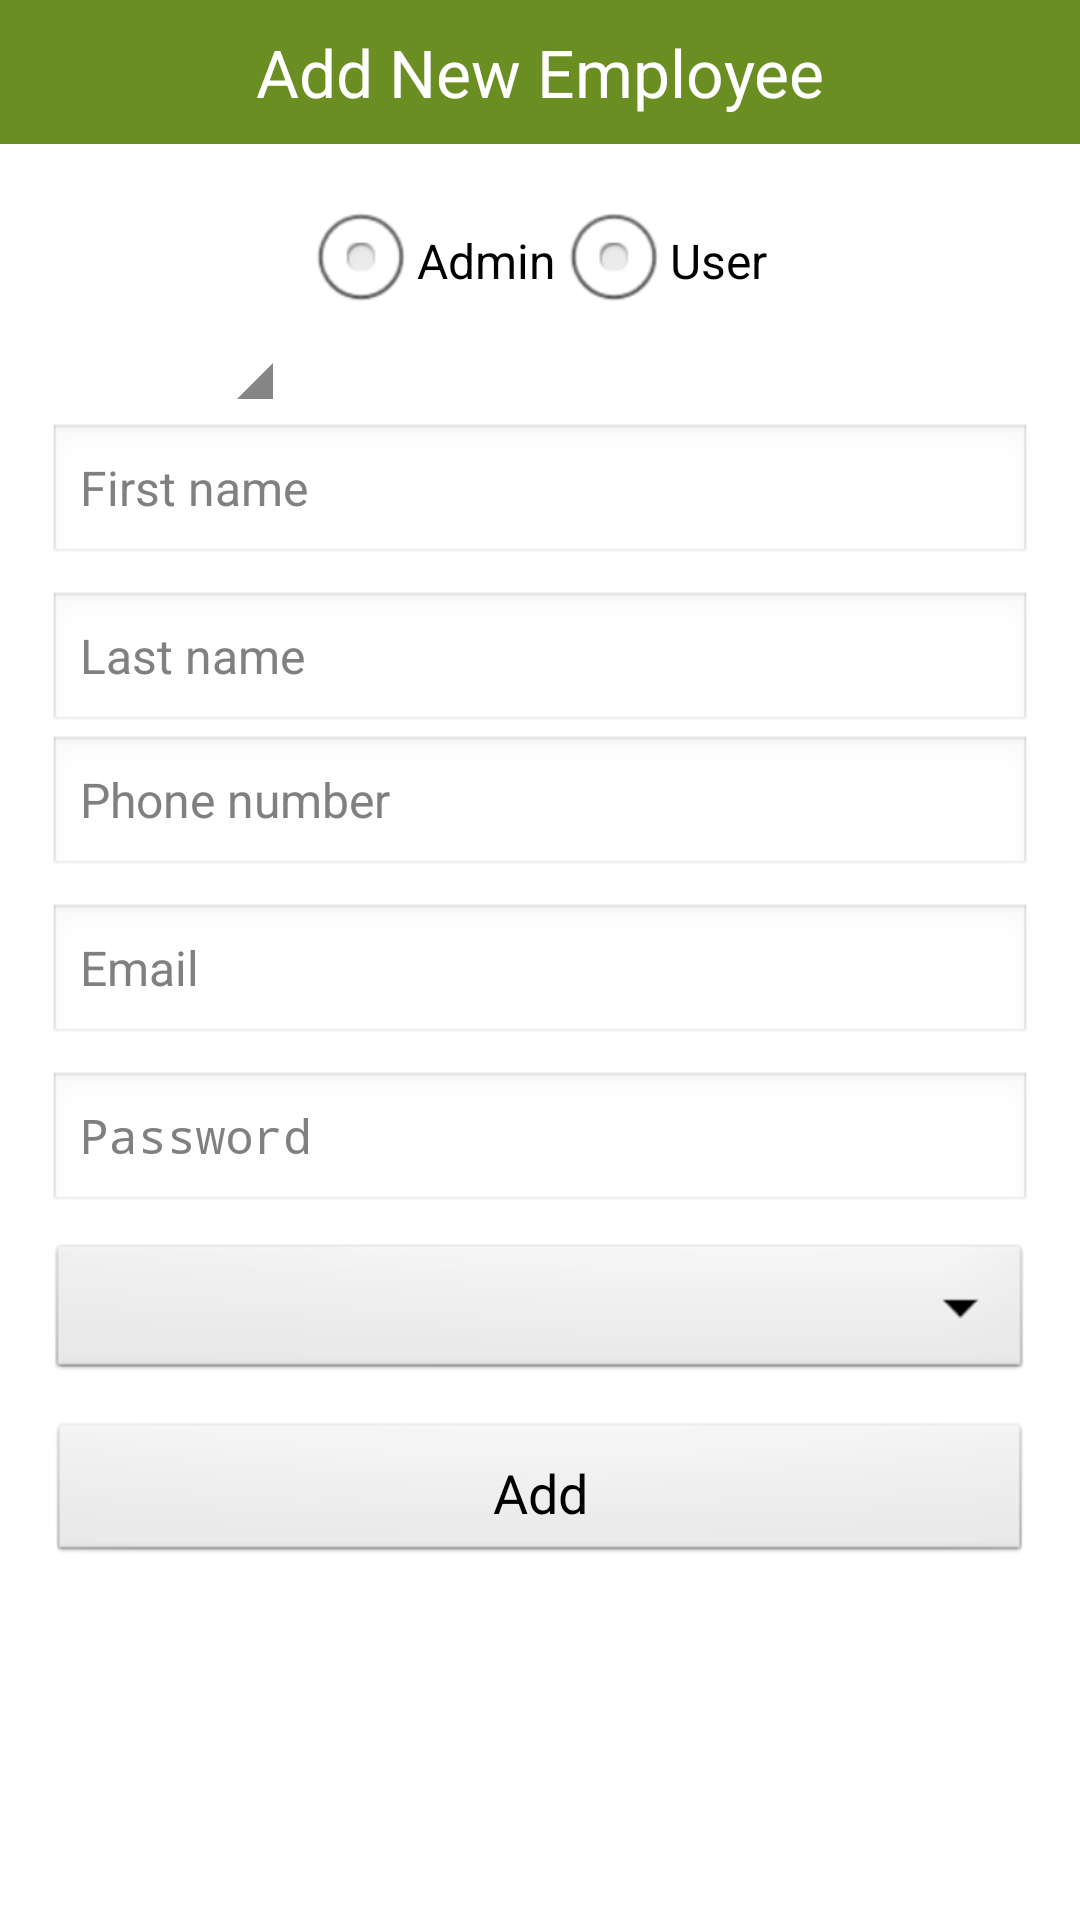

Here is an Android app screen rendered from its layout file. Give the layout XML and the strings, colors and styles it references.
<!-- AndroidManifest.xml: activity theme android:Theme.Light.NoTitleBar -->
<!-- res/layout/activity_add_employee.xml -->
<RelativeLayout xmlns:android="http://schemas.android.com/apk/res/android"
    xmlns:tools="http://schemas.android.com/tools"
    android:layout_width="match_parent"
    android:layout_height="match_parent"
    tools:context=".activity.AddEmployeeActivity" >

    <TextView
        android:id="@+id/txt_header"
        android:layout_width="match_parent"
        android:layout_height="48dp"
        android:layout_centerHorizontal="true"
        android:background="@color/colorPrimary"
        android:gravity="center"
        android:text="@string/add_new_employee"
        android:textAppearance="?android:attr/textAppearanceLarge"
        android:textColor="@android:color/white" />

    <RelativeLayout
        android:id="@+id/add_employee_input"
        android:layout_width="wrap_content"
        android:layout_height="wrap_content"
        android:layout_below="@+id/txt_header"
        android:paddingLeft="@dimen/activity_horizontal_margin"
        android:paddingRight="@dimen/activity_horizontal_margin">

    <QuickContactBadge
        android:id="@+id/contact_badge"
        android:layout_width="75dp"
        android:layout_height="75dp"
        android:layout_marginTop="10dp"
        android:src="@mipmap/ic_launcher"
        android:layout_alignParentStart="true"/>




        <RadioGroup
            android:id="@+id/employee_access"
            android:layout_width="wrap_content"
            android:layout_height="wrap_content"
            android:layout_marginLeft="10dp"
            android:layout_marginTop="15dp"
            android:orientation="horizontal"
            android:layout_toRightOf="@+id/contact_badge">


            <RadioButton
                android:text="@string/admin"
                android:layout_width="wrap_content"
                android:layout_height="wrap_content" />
            <RadioButton
                android:text="@string/user"
                android:layout_width="wrap_content"
                android:layout_height="wrap_content" />
        </RadioGroup>

    <EditText
        android:id="@+id/txt_first_name"
        android:layout_width="match_parent"
        android:layout_height="wrap_content"
        android:layout_marginTop="8dp"
        android:layout_below="@+id/contact_badge"
        android:hint="@string/first_name"
        android:inputType="textPersonName"
        android:textAppearance="?android:attr/textAppearance"
        android:textColor="@android:color/black" />

    <EditText
        android:id="@+id/txt_last_name"
        android:layout_width="match_parent"
        android:layout_height="wrap_content"
        android:layout_marginTop="8dp"
        android:layout_below="@+id/txt_first_name"
        android:hint="@string/last_name"
        android:inputType="textPersonName"
        android:textAppearance="?android:attr/textAppearance"
        android:textColor="@android:color/black" />


    <EditText
        android:id="@+id/txt_phone_number"
        android:layout_width="match_parent"
        android:layout_height="wrap_content"
        android:hint="@string/phone_number"
        android:inputType="phone"
        android:textAppearance="?android:attr/textAppearance"
        android:textColor="@android:color/black"
        android:layout_below="@+id/txt_last_name" />

    <EditText
        android:id="@+id/txt_email"
        android:layout_width="match_parent"
        android:layout_height="wrap_content"
        android:layout_below="@+id/txt_phone_number"
        android:layout_marginTop="8dp"
        android:hint="@string/email"
        android:inputType="textEmailAddress"
        android:textAppearance="?android:attr/textAppearance"
        android:textColor="@android:color/black" />

    <EditText
        android:id="@+id/txt_password"
        android:layout_width="match_parent"
        android:layout_height="wrap_content"
        android:layout_below="@+id/txt_email"
        android:layout_marginTop="8dp"
        android:hint="@string/password"
        android:inputType="textPassword"
        android:textAppearance="?android:attr/textAppearance"
        android:textColor="@android:color/black" />

    <Spinner
        android:id="@+id/spinner_locations"
        android:layout_width="match_parent"
        android:layout_height="wrap_content"
        android:layout_below="@+id/txt_password"
        android:layout_marginTop="8dp"
        android:prompt="@string/select_a_location"
        android:animateLayoutChanges="true"
        android:spinnerMode="dropdown" />

    <Button
        android:id="@+id/btn_add"
        android:layout_width="match_parent"
        android:layout_height="wrap_content"
        android:layout_below="@+id/spinner_locations"
        android:layout_marginTop="12dp"
        android:gravity="center"
        android:paddingBottom="2dp"
        android:paddingLeft="12dp"
        android:paddingRight="12dp"
        android:paddingTop="2dp"
        android:text="@string/add"
        android:textAppearance="?android:attr/textAppearanceMedium" />

    </RelativeLayout>

</RelativeLayout>
<!-- resources referenced by this layout -->
<resources>
  <color name="colorPrimary">#6B8E23</color>
  <dimen name="activity_horizontal_margin">16dp</dimen>
  <string name="access">Access</string>
  <string name="add">Add</string>
  <string name="add_new_employee">Add New Employee</string>
  <string name="admin">Admin</string>
  <string name="email">Email</string>
  <string name="first_name">First name</string>
  <string name="last_name">Last name</string>
  <string name="password">Password</string>
  <string name="phone_number">Phone number</string>
  <string name="select_a_location">Select a location</string>
  <string name="user">User</string>
</resources>
